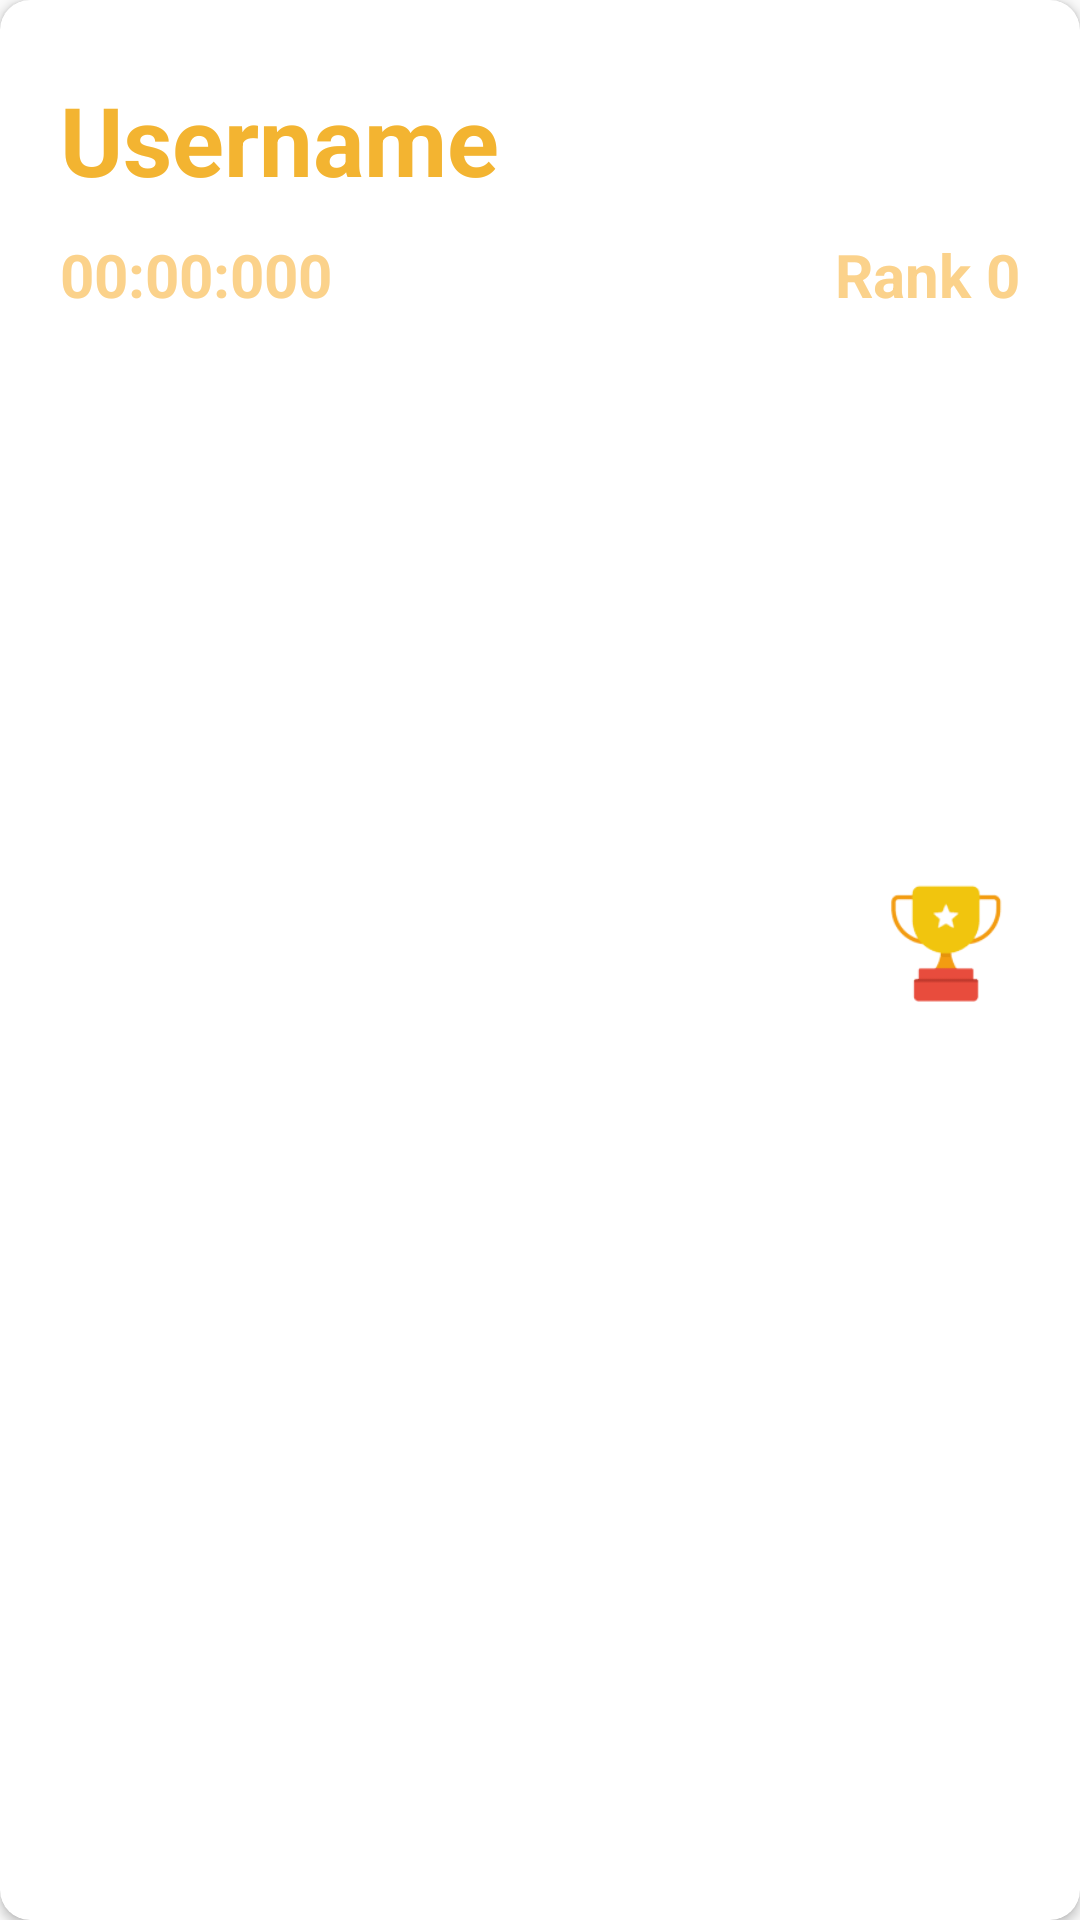

Android layout source for this screen:
<!-- AndroidManifest.xml: application theme Theme.AppCompat.DayNight.NoActionBar -->
<!-- res/layout/recycler_solve.xml -->
<?xml version="1.0" encoding="utf-8"?>
<androidx.cardview.widget.CardView xmlns:android="http://schemas.android.com/apk/res/android"
    android:layout_width="match_parent"
    android:layout_height="120dp"
    xmlns:app="http://schemas.android.com/apk/res-auto"
    app:cardCornerRadius="10dp"
    android:elevation="20dp"
    android:layout_marginTop="15dp"
    android:layout_marginBottom="10dp"
    android:backgroundTint="@color/white"
    >
    <androidx.constraintlayout.widget.ConstraintLayout
        android:layout_width="match_parent"
        android:layout_height="match_parent">
        <TextView
            android:id="@+id/txtViewLeaderboardUsername"
            android:layout_width="wrap_content"
            app:layout_goneMarginTop="10dp"
            android:layout_height="wrap_content"
            android:layout_marginLeft="20dp"
            app:layout_constraintTop_toTopOf="parent"
            app:layout_constraintLeft_toLeftOf="parent"
            android:text="Username"
            android:layout_marginTop="25dp"
            android:textStyle="bold"
            android:textSize="32sp"
            android:maxLength="20"
            android:textColor="#F3B431"
            />
        <TextView
            android:id="@+id/txtViewLeaderboardTime"
            android:layout_width="wrap_content"
            android:layout_marginLeft="20dp"
            android:layout_height="wrap_content"
            android:text="00:00:000"
            android:textSize="20sp"
            android:textColor="#FBD28B"
            android:textStyle="bold"
            app:layout_constraintLeft_toLeftOf="parent"
            android:layout_marginTop="10dp"
            app:layout_constraintTop_toBottomOf="@id/txtViewLeaderboardUsername"
            />
        <TextView
            android:id="@+id/txtViewRank"
            android:layout_width="wrap_content"
            android:layout_marginLeft="20dp"
            android:layout_height="wrap_content"
            android:text="Rank 0"
            android:layout_marginRight="20dp"
            android:textSize="20sp"
            android:textColor="#FBD28B"
            android:textStyle="bold"
            app:layout_constraintRight_toRightOf="parent"
            android:layout_marginTop="10dp"
            app:layout_constraintTop_toBottomOf="@id/txtViewLeaderboardUsername"
            />
        <ImageView
            android:id="@+id/imgTrophy"
            android:layout_width="50dp"
            android:layout_height="50dp"
            android:layout_marginBottom="10dp"
            app:layout_constraintBottom_toBottomOf="parent"
            app:layout_constraintRight_toRightOf="parent"
            app:layout_constraintTop_toTopOf="parent"
            android:layout_marginRight="20dp"
            android:src="@drawable/gold"
            />
    </androidx.constraintlayout.widget.ConstraintLayout>

</androidx.cardview.widget.CardView>
<!-- resources referenced by this layout -->
<resources>
  <!-- drawable gold: png bitmap (drawable, 3672 bytes) -->
  <!-- not gathered from this repository: default colours our renderer supplied (Android Studio template values) -->
  <color name="white">#FFFFFFFF</color>
</resources>
